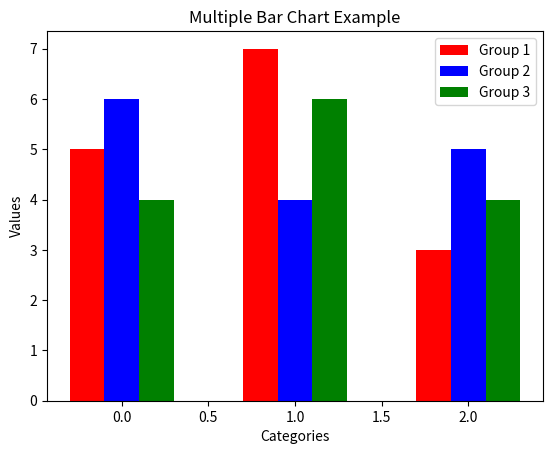

Recreate this plot in Python.
import matplotlib.pyplot as plt
import numpy as np
# Data for the multiple bar chart
categories = [' A', ' B', 'C']
group1 = [5, 7, 3]
group2 = [6, 4, 5]
group3 = [4, 6, 4]
x = np.arange(len(categories))
print(x)# Position of bars on the x-axis
bar_width = 0.2  # Width of the bars
# Create the multiple bar chart
plt.bar(x - bar_width, group1, width=bar_width, label='Group 1', color='red')
plt.bar(x, group2, width=bar_width, label='Group 2', color='blue')
plt.bar(x + bar_width, group3, width=bar_width, label='Group 3',color='green')
# Add labels, title, and legend
#plt.xticks(x, categories)
plt.xlabel('Categories')
plt.ylabel('Values')
plt.title('Multiple Bar Chart Example')
plt.legend()
# Show the chart
plt.show()
